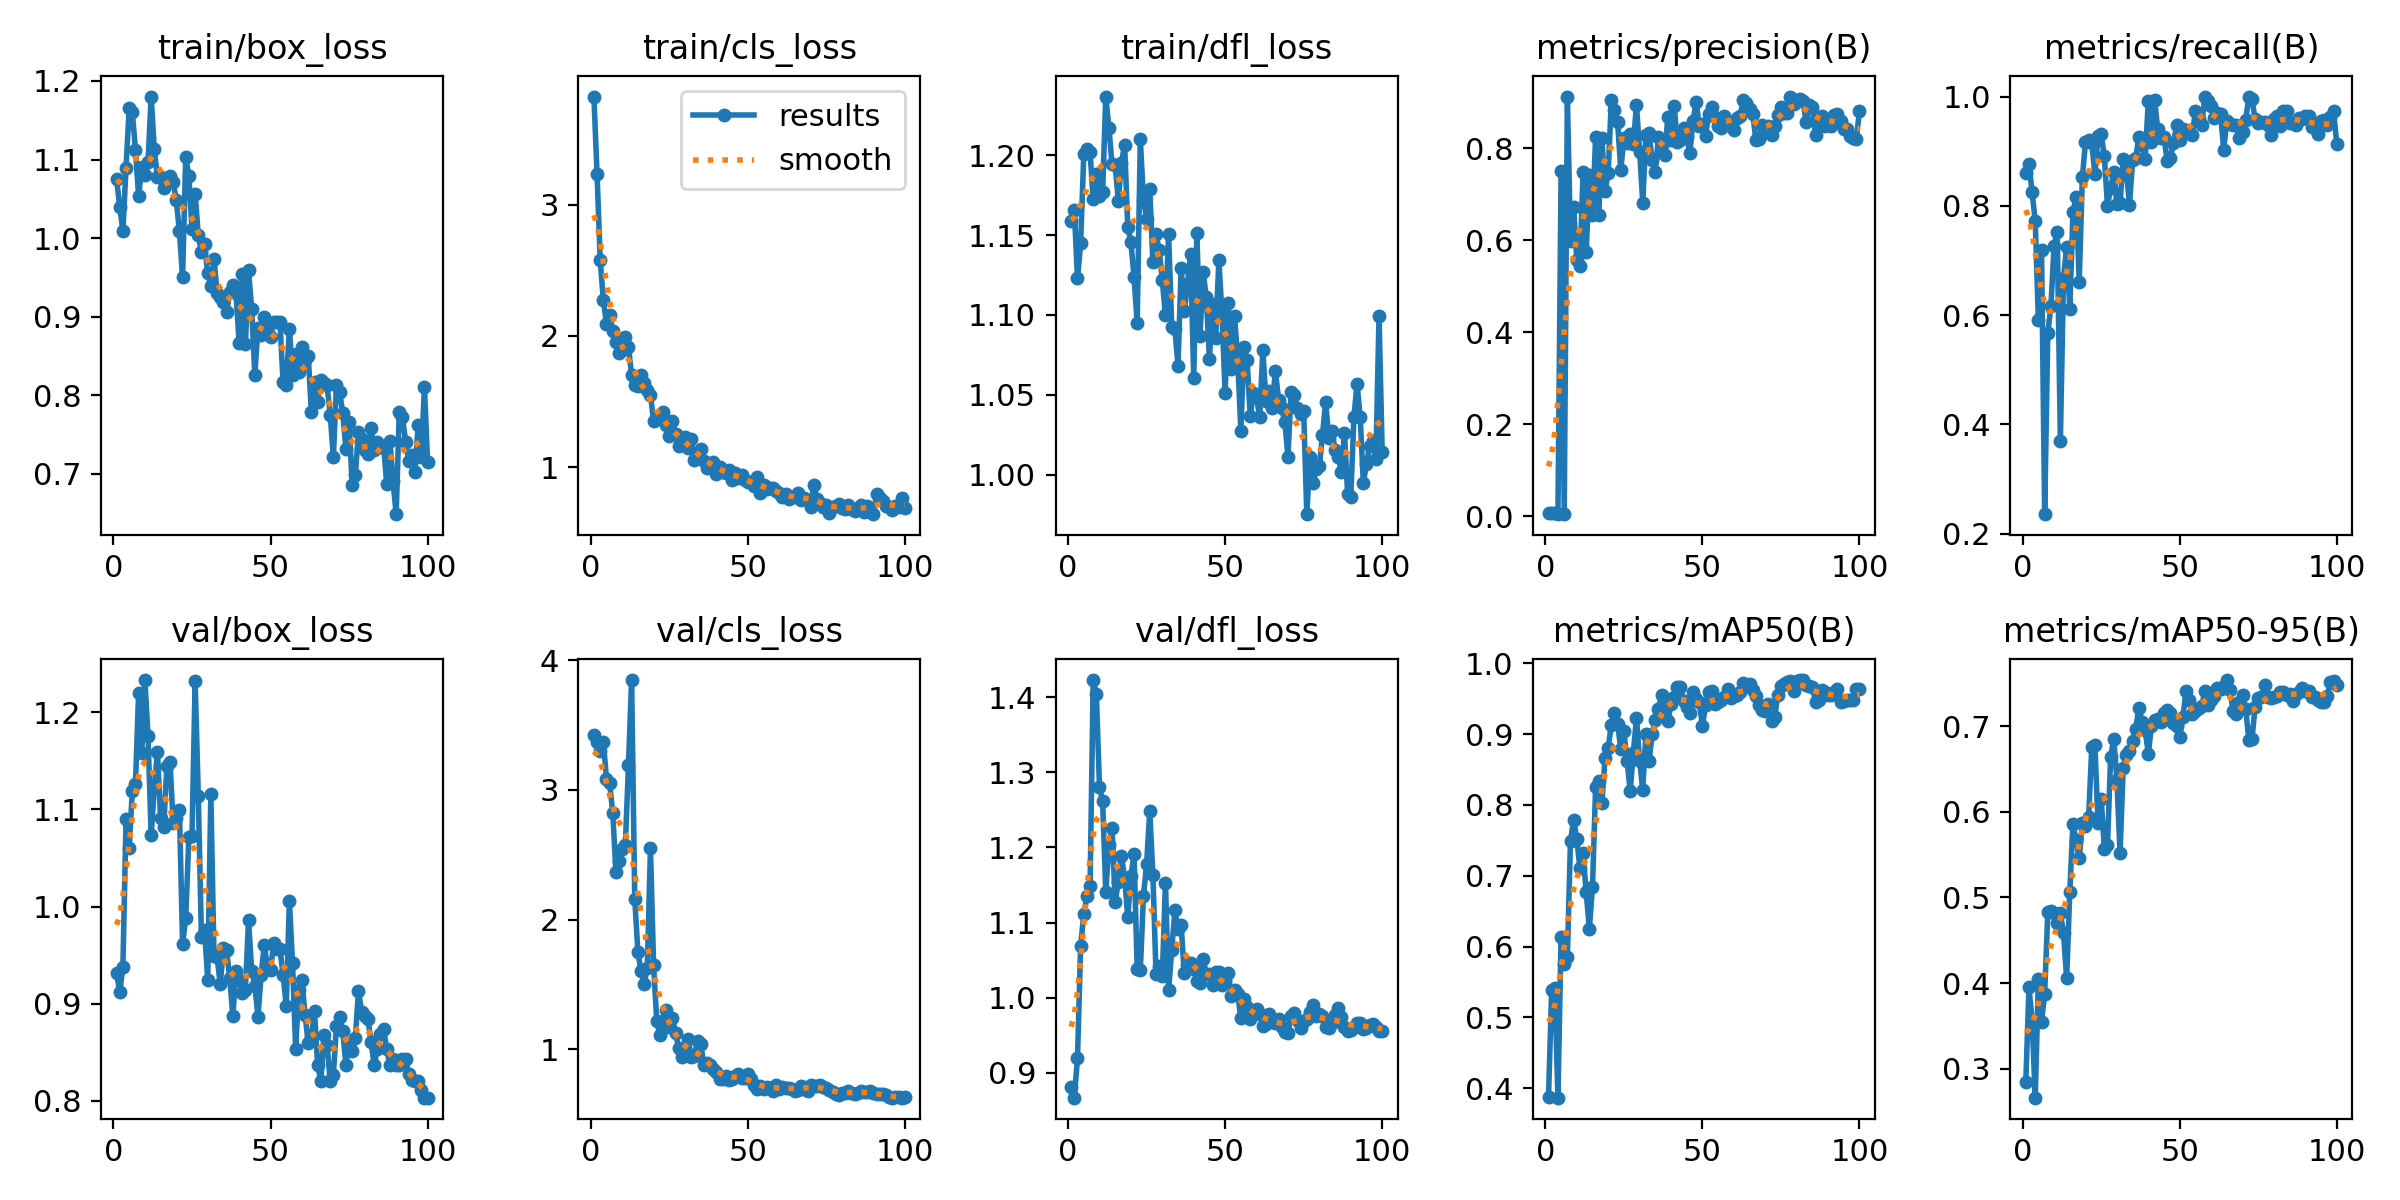

Data behind this chart, as committed beside it:
epoch, time, train/box_loss, train/cls_loss, train/dfl_loss, metrics/precision(B), metrics/recall(B), metrics/mAP50(B), metrics/mAP50-95(B), val/box_loss, val/cls_loss, val/dfl_loss, lr/pg0, lr/pg1, lr/pg2
1, 7.788, 1.075, 3.826, 1.159, 0.00713, 0.8597, 0.3873, 0.2847, 0.9312, 3.427, 0.8806, 0.0001429, 0.0001429, 0.0001429
2, 15.13, 1.04, 3.233, 1.165, 0.00662, 0.8772, 0.539, 0.3948, 0.9116, 3.37, 0.8669, 0.0002971, 0.0002971, 0.0002971
3, 22.36, 1.009, 2.581, 1.123, 0.00712, 0.8246, 0.5415, 0.3561, 0.9379, 3.297, 0.9198, 0.0004482, 0.0004482, 0.0004482
4, 29.55, 1.09, 2.274, 1.145, 0.00503, 0.7719, 0.3868, 0.2659, 1.09, 3.371, 1.069, 0.0005962, 0.0005962, 0.0005962
5, 36.69, 1.165, 2.093, 1.2, 0.7493, 0.5908, 0.6132, 0.4044, 1.06, 3.086, 1.111, 0.0007411, 0.0007411, 0.0007411
6, 43.84, 1.16, 2.163, 1.204, 0.00481, 0.7193, 0.5749, 0.3544, 1.119, 3.056, 1.135, 0.0008829, 0.0008829, 0.0008829
7, 50.95, 1.112, 2.04, 1.202, 0.912, 0.2357, 0.5854, 0.3876, 1.126, 2.82, 1.148, 0.001022, 0.001022, 0.001022
8, 58.06, 1.053, 1.952, 1.173, 0.5987, 0.5666, 0.7498, 0.4825, 1.219, 2.37, 1.423, 0.001157, 0.001157, 0.001157
9, 65.16, 1.09, 1.873, 1.188, 0.6719, 0.6173, 0.779, 0.4838, 1.158, 2.453, 1.404, 0.00129, 0.00129, 0.00129
10, 72.27, 1.08, 1.897, 1.175, 0.5568, 0.7272, 0.7518, 0.4823, 1.233, 2.545, 1.28, 0.001302, 0.001302, 0.001302
11, 79.34, 1.097, 1.994, 1.177, 0.5434, 0.7529, 0.7104, 0.4698, 1.175, 2.572, 1.262, 0.001288, 0.001288, 0.001288
12, 86.35, 1.18, 1.917, 1.237, 0.747, 0.37, 0.732, 0.4815, 1.073, 3.19, 1.141, 0.001273, 0.001273, 0.001273
13, 93.41, 1.113, 1.703, 1.217, 0.574, 0.6681, 0.6764, 0.458, 1.123, 3.847, 1.203, 0.001259, 0.001259, 0.001259
14, 100.5, 1.078, 1.626, 1.194, 0.7409, 0.7246, 0.6254, 0.4053, 1.159, 2.16, 1.225, 0.001245, 0.001245, 0.001245
15, 107.6, 1.078, 1.62, 1.194, 0.655, 0.6116, 0.6837, 0.5065, 1.091, 1.749, 1.128, 0.001231, 0.001231, 0.001231
16, 114.7, 1.064, 1.699, 1.171, 0.8244, 0.7879, 0.8258, 0.5858, 1.082, 1.601, 1.154, 0.001217, 0.001217, 0.001217
17, 121.8, 1.073, 1.641, 1.195, 0.6542, 0.8166, 0.8338, 0.5669, 1.145, 1.506, 1.189, 0.001203, 0.001203, 0.001203
18, 128.8, 1.079, 1.59, 1.206, 0.8218, 0.6612, 0.8026, 0.5459, 1.149, 1.63, 1.159, 0.001189, 0.001189, 0.001189
19, 135.9, 1.071, 1.552, 1.155, 0.7063, 0.8526, 0.8661, 0.5866, 1.086, 2.552, 1.108, 0.001174, 0.001174, 0.001174
20, 143, 1.048, 1.35, 1.146, 0.7465, 0.9159, 0.881, 0.5837, 1.091, 1.646, 1.161, 0.00116, 0.00116, 0.00116
21, 150, 1.009, 1.381, 1.124, 0.904, 0.9199, 0.913, 0.5945, 1.099, 1.22, 1.192, 0.001146, 0.001146, 0.001146
22, 157.2, 0.95, 1.371, 1.095, 0.8825, 0.9148, 0.93, 0.6757, 0.9616, 1.106, 1.038, 0.001132, 0.001132, 0.001132
23, 164.3, 1.103, 1.422, 1.21, 0.8565, 0.858, 0.9144, 0.6779, 0.9879, 1.219, 1.036, 0.001118, 0.001118, 0.001118
24, 171.4, 1.079, 1.321, 1.172, 0.7522, 0.927, 0.8792, 0.5867, 1.072, 1.304, 1.136, 0.001104, 0.001104, 0.001104
25, 178.5, 1.011, 1.236, 1.16, 0.8209, 0.9309, 0.9037, 0.6155, 1.072, 1.169, 1.178, 0.001089, 0.001089, 0.001089
26, 185.6, 1.057, 1.35, 1.179, 0.8105, 0.8909, 0.8621, 0.5568, 1.232, 1.244, 1.248, 0.001075, 0.001075, 0.001075
27, 192.7, 1.004, 1.255, 1.133, 0.8309, 0.7994, 0.8199, 0.5612, 1.114, 1.122, 1.164, 0.001061, 0.001061, 0.001061
28, 199.8, 0.982, 1.159, 1.151, 0.8091, 0.8327, 0.8734, 0.6641, 0.9681, 1.009, 1.032, 0.001047, 0.001047, 0.001047
29, 206.9, 0.9919, 1.226, 1.141, 0.8936, 0.8622, 0.9229, 0.6858, 0.9763, 0.9407, 1.042, 0.001033, 0.001033, 0.001033
30, 214, 0.9558, 1.234, 1.122, 0.7924, 0.8042, 0.8626, 0.637, 0.9244, 0.9645, 1.028, 0.001019, 0.001019, 0.001019
31, 221.1, 0.9389, 1.145, 1.1, 0.6817, 0.8048, 0.8213, 0.5524, 1.116, 1.075, 1.153, 0.001005, 0.001005, 0.001005
32, 228.2, 0.9738, 1.211, 1.151, 0.8294, 0.8857, 0.9001, 0.6514, 0.9487, 0.9407, 1.011, 0.0009904, 0.0009904, 0.0009904
33, 235.3, 0.9301, 1.055, 1.092, 0.8319, 0.8641, 0.8619, 0.6667, 0.9476, 0.95, 1.063, 0.0009763, 0.0009763, 0.0009763
34, 242.4, 0.9246, 1.084, 1.091, 0.7741, 0.8023, 0.8998, 0.6709, 0.9198, 1.065, 1.116, 0.0009621, 0.0009621, 0.0009621
35, 249.5, 0.919, 1.136, 1.068, 0.7492, 0.8831, 0.9202, 0.6828, 0.9575, 1.043, 1.092, 0.000948, 0.000948, 0.000948
36, 256.5, 0.9063, 1.05, 1.13, 0.8232, 0.888, 0.9359, 0.6974, 0.9548, 0.8799, 1.097, 0.0009339, 0.0009339, 0.0009339
37, 263.7, 0.9313, 0.9967, 1.102, 0.8061, 0.9264, 0.9549, 0.7221, 0.9268, 0.8917, 1.032, 0.0009197, 0.0009197, 0.0009197
38, 270.8, 0.9402, 1.02, 1.119, 0.7851, 0.9107, 0.9429, 0.7053, 0.8873, 0.8774, 1.043, 0.0009056, 0.0009056, 0.0009056
39, 277.8, 0.9302, 1.043, 1.138, 0.8681, 0.8862, 0.9186, 0.6957, 0.9334, 0.8483, 1.047, 0.0008914, 0.0008914, 0.0008914
40, 284.9, 0.8672, 0.948, 1.061, 0.8178, 0.9927, 0.9425, 0.6681, 0.9246, 0.8278, 1.038, 0.0008773, 0.0008773, 0.0008773
41, 291.9, 0.9548, 1.005, 1.151, 0.8921, 0.9171, 0.9528, 0.7002, 0.9114, 0.7736, 1.023, 0.0008631, 0.0008631, 0.0008631
42, 299, 0.8649, 0.9646, 1.087, 0.8132, 0.9931, 0.966, 0.7076, 0.9146, 0.7728, 1.019, 0.000849, 0.000849, 0.000849
43, 306.1, 0.9592, 0.9562, 1.127, 0.8182, 0.941, 0.9664, 0.7091, 0.986, 0.7913, 1.052, 0.0008348, 0.0008348, 0.0008348
44, 313.2, 0.9093, 0.9821, 1.111, 0.8431, 0.9238, 0.9472, 0.7052, 0.9338, 0.7652, 1.031, 0.0008207, 0.0008207, 0.0008207
45, 320.2, 0.8262, 0.8989, 1.073, 0.8248, 0.9252, 0.9387, 0.7154, 0.9186, 0.7726, 1.031, 0.0008065, 0.0008065, 0.0008065
46, 327.3, 0.8859, 0.9525, 1.107, 0.7902, 0.8827, 0.9303, 0.7192, 0.8865, 0.7912, 1.017, 0.0007924, 0.0007924, 0.0007924
47, 334.4, 0.8764, 0.9209, 1.086, 0.8581, 0.8872, 0.9588, 0.7162, 0.9296, 0.8068, 1.034, 0.0007782, 0.0007782, 0.0007782
48, 341.4, 0.8998, 0.9419, 1.135, 0.9005, 0.9146, 0.9495, 0.7037, 0.9601, 0.7752, 1.035, 0.0007641, 0.0007641, 0.0007641
49, 348.4, 0.8811, 0.9038, 1.1, 0.8484, 0.9474, 0.9452, 0.7005, 0.9384, 0.7818, 1.017, 0.0007499, 0.0007499, 0.0007499
50, 355.5, 0.8745, 0.8864, 1.051, 0.8527, 0.9213, 0.9108, 0.6881, 0.9344, 0.8118, 1.024, 0.0007358, 0.0007358, 0.0007358
51, 362.5, 0.8938, 0.8834, 1.107, 0.827, 0.9403, 0.941, 0.7107, 0.9628, 0.772, 1.032, 0.0007216, 0.0007216, 0.0007216
52, 369.6, 0.8939, 0.8533, 1.066, 0.8751, 0.9396, 0.9594, 0.7418, 0.956, 0.7245, 1.002, 0.0007075, 0.0007075, 0.0007075
53, 376.7, 0.8935, 0.9253, 1.099, 0.8897, 0.9352, 0.9608, 0.731, 0.9564, 0.6928, 1.01, 0.0006934, 0.0006934, 0.0006934
54, 383.7, 0.8164, 0.8048, 1.073, 0.8671, 0.9298, 0.9419, 0.7148, 0.9296, 0.7199, 1.005, 0.0006792, 0.0006792, 0.0006792
55, 390.8, 0.8126, 0.866, 1.028, 0.8473, 0.9736, 0.945, 0.7186, 0.8975, 0.6935, 0.9727, 0.0006651, 0.0006651, 0.0006651
56, 397.9, 0.8848, 0.836, 1.08, 0.8445, 0.9589, 0.9487, 0.7216, 1.006, 0.7092, 0.9981, 0.0006509, 0.0006509, 0.0006509
57, 404.9, 0.8264, 0.8379, 1.072, 0.8698, 0.9477, 0.9525, 0.7241, 0.9421, 0.703, 0.9879, 0.0006368, 0.0006368, 0.0006368
58, 412, 0.8526, 0.8433, 1.037, 0.8498, 1, 0.9635, 0.7414, 0.8538, 0.6772, 0.9718, 0.0006226, 0.0006226, 0.0006226
59, 419.1, 0.8295, 0.8209, 1.051, 0.8553, 0.9921, 0.9513, 0.7246, 0.9143, 0.7233, 0.9801, 0.0006085, 0.0006085, 0.0006085
60, 426.1, 0.8611, 0.8051, 1.049, 0.8387, 0.9825, 0.9543, 0.731, 0.9244, 0.6969, 0.9855, 0.0005943, 0.0005943, 0.0005943
... 40 more rows
